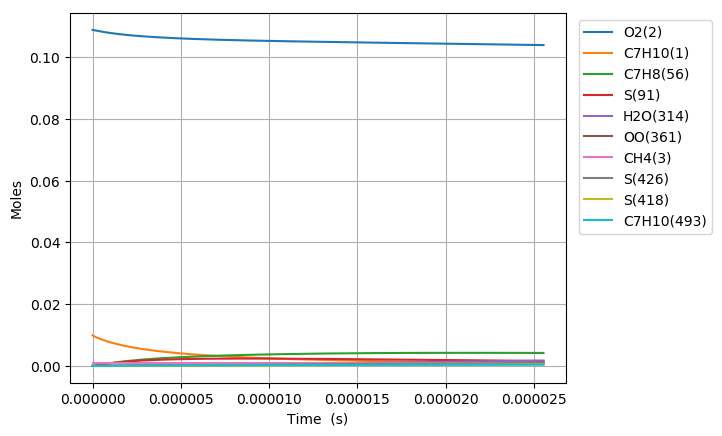

Data behind this chart, as committed beside it:
Time (s), Volume (m^3), N2, Ar, He, Ne, C7H10(1), O2(2), CH4(3), C7H10(22), C7H9(6), C7H11(26), S(72), C7H9O2(62), C7H9O2(61), S(86), S(91), S(127), C7H8(56), S(123), C7H8(208), C7H11O(87), OH(D)(150), S(292)
0.0, 0.001718, 0.8813, 0.0, 0.0, 0.0, 0.00989, 0.1088, 0.001, 0.0, 0.0, 0.0, 0.0, 0.0, 0.0, 0.0, 0.0, 0.0, 0.0, 0.0, 0.0, 0.0, 0.0, 0.0
2.4224964839339e-19, 0.001718, 0.8813, 0.0, 0.0, 0.0, 0.00989, 0.1088, 0.001, 3.4275584492069719e-17, 4.0817382199158096e-16, 4.0817367552982853e-16, 6.0086856058582233e-25, 6.0006701347664463e-25, 4.1367922768369468e-25, 2.7176280199372098e-35, 7.4642401973097733e-40, 3.7254613610208508e-35, 2.8152349737577241e-29, 3.5919352710937825e-40, 1.9513412364240049e-43, 5.719798178644899e-54, 9.2097002973979267e-49, 4.0784063870087179e-60
6.78299015501492e-19, 0.001718, 0.8813, 0.0, 0.0, 0.0, 0.00989, 0.1088, 0.001, 9.597163657776405e-17, 1.142886698296228e-15, 1.1428862895363803e-15, 3.6292460952570392e-24, 3.6197400856864344e-24, 2.4986221955200493e-24, 3.2203290648501263e-34, 8.8615466320463807e-39, 4.3974551738117429e-34, 1.7004019205174386e-28, 4.2641949640675862e-39, 2.3166323099301682e-42, 1.2794952951158966e-52, 2.0601677321238777e-47, 1.682964944510913e-58
1.5503977497176962e-18, 0.001718, 0.8813, 0.0, 0.0, 0.0, 0.00989, 0.1088, 0.001, 2.1936374074902818e-16, 2.612312437821871e-15, 2.612311509760926e-15, 1.7473257581625393e-23, 1.7380157255537863e-23, 1.202978684587643e-23, 3.1490199182106411e-33, 8.7003194897224144e-38, 4.2645589787143933e-33, 8.1867032492749539e-28, 4.1862929582568017e-38, 2.2744833267410389e-41, 2.5280638918632809e-51, 4.0705374229050468e-46, 6.6576336627437916e-57
3.2945952181501044e-18, 0.001718, 0.8813, 0.0, 0.0, 0.0, 0.00989, 0.1088, 0.001, 4.6614794909105836e-16, 5.5511638648328555e-15, 5.5511619190557876e-15, 7.6310305539088653e-23, 7.5490996560704029e-23, 5.2537209269386716e-23, 2.7629109887866001e-32, 7.6953345310912039e-37, 3.6811527840744448e-32, 3.5753483605997137e-27, 3.7021614654220428e-37, 2.0117547224685179e-40, 4.4985429795613597e-50, 7.2432949176380499e-45, 2.3760561124730802e-55
6.782990155014921e-18, 0.001718, 0.8813, 0.0, 0.0, 0.0, 0.00989, 0.1088, 0.001, 9.597163657731259e-16, 1.1428866513003573e-14, 1.1428862613028598e-14, 3.185804959282509e-22, 3.1176290280747931e-22, 2.1933225276302713e-22, 2.2856393070181794e-31, 6.4683930164968884e-36, 2.951699263864886e-31, 1.4926375328968151e-26, 3.1109359407335979e-36, 1.6910010242119769e-39, 7.5874108092263508e-49, 1.2216858378528204e-43, 8.0281155091644544e-54
1.3759780028744554e-17, 0.001718, 0.8813, 0.0, 0.0, 0.0, 0.00989, 0.1088, 0.001, 1.9468531991292907e-15, 2.3184271003735042e-14, 2.31842635025066e-14, 1.3015052109215279e-21, 1.246713994115055e-21, 8.9604174422448187e-22, 1.8163223177155954e-30, 5.3031804399622973e-35, 2.2150329284551364e-30, 6.0979111421693486e-26, 2.5489704084041995e-35, 1.3863847451166158e-38, 1.2462215327198478e-47, 2.006618060982937e-42, 2.6394416955980774e-52
2.771335977620382e-17, 0.001718, 0.8813, 0.0, 0.0, 0.0, 0.00989, 0.1088, 0.001, 3.9211268658097393e-15, 4.6695076894945855e-14, 4.6695063287592507e-14, 5.2608916288162594e-21, 4.8340686577216731e-21, 3.6219272333354564e-21, 1.3855089821202151e-29, 4.2946546824075358e-34, 1.5323419191586695e-29, 2.4648730120751992e-25, 2.0616955088491804e-34, 1.1227302152234726e-37, 2.0201367460205091e-46, 3.2528003049293431e-41, 8.5607904340105459e-51
5.562051927112235e-17, 0.001718, 0.8813, 0.0, 0.0, 0.0, 0.00989, 0.1088, 0.001, 7.8696741990431109e-15, 9.371667723281247e-14, 9.3716654882286662e-14, 2.1153809631107439e-20, 1.7962223163605366e-20, 1.4563475463659804e-20, 9.9862077909647657e-29, 3.4567143935690406e-33, 9.5257324866632637e-29, 9.911144690002554e-25, 1.6553786747396735e-33, 9.0367080447969685e-37, 3.253232475111345e-45, 5.2384901141904757e-40, 2.7578596348036599e-49
1.1143483826095942e-16, 0.001718, 0.8813, 0.0, 0.0, 0.0, 0.00989, 0.1088, 0.001, 1.5766768864999753e-14, 1.8775983773638358e-13, 1.8775980616978629e-13, 8.4836204090279718e-20, 6.2426963602344344e-20, 5.8404972163353332e-20, 6.6178972703143599e-28, 2.7737999032684146e-32, 5.2292993041703096e-28, 3.9748113735420279e-24, 1.3218779923488917e-32, 7.251386875336352e-36, 5.2217237167775434e-44, 8.4087947241582643e-39, 8.8541831168053027e-48
2.2306347624063354e-16, 0.001718, 0.8813, 0.0, 0.0, 0.0, 0.00989, 0.1088, 0.001, 3.1560958194872623e-14, 3.7584602581517371e-13, 3.7584598113740767e-13, 3.3978704969868683e-19, 1.964355303186089e-19, 2.3391591000723885e-19, 3.9200734460843083e-27, 2.2224222346650375e-31, 2.5545294965532305e-27, 1.5919971515340495e-23, 1.0489050085339255e-31, 5.8099304466330963e-35, 8.3669797865387775e-43, 1.3475543280848076e-37, 2.8376445441023667e-46
4.463207521999818e-16, 0.001718, 0.8813, 0.0, 0.0, 0.0, 0.00989, 0.1088, 0.001, 6.3149336846456707e-14, 7.5201796981145529e-13, 7.5201782064455088e-13, 1.3600315536971568e-18, 5.4526204977524935e-19, 9.3620441083817824e-19, 2.0528670244818873e-26, 1.779300157517608e-30, 1.1441243913145055e-26, 6.3721330813987921e-23, 8.2386752793714718e-31, 4.6514724314966294e-34, 1.3393608326098089e-41, 2.1576977597627477e-36, 9.0851251569143265e-45
8.928353041186783e-16, 0.001718, 0.8813, 0.0, 0.0, 0.0, 0.00989, 0.1088, 0.001, 1.2632609411697834e-13, 1.504360359410986e-12, 1.5043594579577398e-12, 5.4418805109601405e-18, 1.3362611693328095e-18, 3.745487214900313e-18, 9.6642880415854835e-26, 1.4239985713281384e-29, 4.8576402620630754e-26, 2.5496801923776364e-22, 6.3524984840141811e-30, 3.7225848868116737e-33, 2.1424230161705661e-40, 3.4532590286570294e-35, 2.9065579393204406e-43
1.785864407956071e-15, 0.001718, 0.8813, 0.0, 0.0, 0.0, 0.00989, 0.1088, 0.001, 2.5267960852743524e-13, 3.0090394582971066e-12, 3.0090345658701216e-12, 2.1770927826608836e-17, 2.9812674906824008e-18, 1.4979993087245749e-17, 4.2274801635115217e-25, 1.1394435088654659e-28, 2.0027691661369673e-25, 1.02003585333372e-21, 4.7355535238213548e-29, 2.9786232729016626e-32, 3.4240175157970687e-39, 5.5248622132487539e-34, 9.2907714927405651e-42
3.571922615630857e-15, 0.001718, 0.8813, 0.0, 0.0, 0.0, 0.00989, 0.1088, 0.001, 5.0538663682600412e-13, 6.0183751866838935e-12, 6.0183521155620567e-12, 8.7089696928100169e-17, 6.2944843650329193e-18, 5.98897276871907e-17, 1.7715492211386956e-24, 9.1168664043146896e-28, 8.1308480898676968e-25, 4.0804581063790104e-21, 3.3304337895572926e-28, 2.3831088805962184e-31, 5.4644601578290203e-38, 8.8359678818936913e-33, 2.9656008622937945e-40
5.357980823305643e-15, 0.001718, 0.8813, 0.0, 0.0, 0.0, 0.00989, 0.1088, 0.001, 7.5809366460222838e-13, 9.0276884897878772e-12, 9.027636999844299e-12, 1.850684173825313e-16, 9.6098172563872041e-18, 1.272171707252899e-16, 3.8169919053469445e-24, 2.607006744867911e-27, 1.734982324061677e-24, 8.671155779830531e-21, 8.8716440257012769e-28, 6.8143420204973086e-31, 2.0087747745310309e-37, 3.2514643010515833e-32, 1.3525825466263468e-39
7.14403903098043e-15, 0.001718, 0.8813, 0.0, 0.0, 0.0, 0.00989, 0.1088, 0.001, 1.0108006918561081e-12, 1.2036979392543283e-11, 1.2036889219439969e-11, 3.1570636608871874e-16, 1.2925322749467104e-17, 2.169393314016702e-16, 6.5590646033423779e-24, 5.4992211117164323e-27, 2.9656524720922515e-24, 1.4792117736439513e-20, 1.7596666991170421e-27, 1.4373565046941775e-30, 5.0889346335997289e-37, 8.2446199469841464e-32, 4.0278593416584308e-39
1.0716155446330002e-14, 0.001718, 0.8813, 0.0, 0.0, 0.0, 0.00989, 0.1088, 0.001, 1.5162147451379579e-12, 1.8055508697456286e-11, 1.8055316998854896e-11, 6.5362922963673209e-16, 1.9556316048101345e-17, 4.4887145792043493e-16, 1.3678110700999201e-23, 1.5021642350579311e-26, 6.150681187114587e-24, 3.0625443903752415e-20, 4.3641081414514607e-27, 3.9258980174579988e-30, 1.7762560017729164e-36, 2.8821006143836574e-31, 1.7602266398754412e-38
1.4288271861679573e-14, 0.001718, 0.8813, 0.0, 0.0, 0.0, 0.00989, 0.1088, 0.001, 2.0216287964989632e-12, 2.4073955819677454e-11, 2.4073624664574015e-11, 1.1116457169695291e-15, 2.6187210212625482e-17, 7.6296630329083486e-16, 2.3358786644356084e-23, 3.1433136342977769e-26, 1.0468548433214336e-23, 5.2086005677573689e-20, 8.4078766030557538e-27, 8.2143164919918344e-30, 4.4314502917007753e-36, 7.1993273803982993e-31, 5.1220631625013545e-38
1.7860388277029145e-14, 0.001718, 0.8813, 0.0, 0.0, 0.0, 0.00989, 0.1088, 0.001, 2.5270428458019224e-12, 3.0092315042134844e-11, 3.0091803641880727e-11, 1.6983291111069798e-15, 3.2818024324591635e-17, 1.1649394867533081e-15, 3.5783962855240974e-23, 5.7227984997322439e-26, 1.5998059705077225e-23, 7.9575674495279391e-20, 1.4134798209519842e-26, 1.4953856400293371e-29, 9.3869265517670784e-36, 1.5269268825098744e-30, 1.2420379296969284e-37
2.500462110772829e-14, 0.001718, 0.8813, 0.0, 0.0, 0.0, 0.00989, 0.1088, 0.001, 3.5378709381044403e-12, 4.2128765300907671e-11, 4.2127767480550374e-11, 3.2657459763613883e-15, 4.6079338448248172e-17, 2.237006442334291e-15, 6.9039511167671071e-23, 1.5113117569953136e-25, 3.0753860277200004e-23, 1.5302054751382043e-19, 3.1182338494400871e-26, 3.9482350601664107e-29, 3.4213535036109251e-35, 5.5882963864170403e-30, 6.3936946018708693e-37
3.9293086769126573e-14, 0.001718, 0.8813, 0.0, 0.0, 0.0, 0.00989, 0.1088, 0.001, 5.5595270976501469e-12, 6.6200605495764362e-11, 6.619812852274009e-11, 7.9669530057781325e-15, 7.2600802269550793e-17, 5.4412023525926668e-15, 1.6896177843793614e-22, 5.8465254914744928e-25, 7.4881324853032965e-23, 3.7331785895298671e-19, 8.8050820776643645e-26, 1.5266828420016225e-28, 2.1429408433981536e-34, 3.5349035126404932e-29, 6.8269963168757078e-36
5.358155243052486e-14, 0.001718, 0.8813, 0.0, 0.0, 0.0, 0.00989, 0.1088, 0.001, 7.5811832237547766e-12, 9.0271038632094634e-11, 9.0266399175825095e-11, 1.4758199712254605e-14, 9.9120715496603548e-17, 1.0052108905848436e-14, 3.1346516336052372e-22, 1.4514770613772394e-24, 1.3840415560871494e-22, 6.9157225858635961e-19, 1.7553107713071026e-25, 3.7887616401831527e-28, 6.922690562652041e-34, 1.1495877350750426e-28, 2.8299016244300965e-35
6.787001809192315e-14, 0.001718, 0.8813, 0.0, 0.0, 0.0, 0.00989, 0.1088, 0.001, 9.602839316426001e-12, 1.1434007596565217e-10, 1.1433258026450537e-10, 2.3638661484277812e-14, 1.2563909084588652e-16, 1.6058470421911007e-14, 5.0253207674618264e-22, 2.8979849305796736e-24, 2.2116716210762093e-22, 1.1077563332974101e-18, 2.935722391923926e-25, 7.5617963790190244e-28, 1.6777714201531702e-33, 2.8030938219055366e-28, 8.2496788624736304e-35
8.215848375332144e-14, 0.001718, 0.8813, 0.0, 0.0, 0.0, 0.00989, 0.1088, 0.001, 1.1624495375666471e-11, 1.3840772882683671e-10, 1.3839667231032921e-10, 3.4607816809572062e-14, 1.5215594068116151e-16, 2.344895652230353e-14, 7.361513945956251e-22, 5.0757618829829339e-24, 3.2301412399228059e-22, 1.621857293063446e-18, 4.4194797691175774e-25, 1.3239521937636172e-27, 3.4392671440990808e-33, 5.7799526671304701e-28, 1.9699090345412397e-34
1.1073541507611801e-13, 0.001718, 0.8813, 0.0, 0.0, 0.0, 0.00989, 0.1088, 0.001, 1.5667807393857018e-11, 1.865389223375448e-10, 1.8651859071355954e-10, 6.2810768018882982e-14, 2.0518510917438099e-16, 4.2341097014834445e-14, 1.3370165259359611e-21, 1.2188457436190338e-23, 5.8339178356925078e-22, 2.943785794157235e-18, 8.2874519748964907e-25, 3.1769007390751803e-27, 1.0571813242409366e-32, 1.7974995020026708e-27, 7.7788230215870619e-34
1.3931234639891457e-13, 0.001718, 0.8813, 0.0, 0.0, 0.0, 0.00989, 0.1088, 0.001, 1.971111927833072e-11, 2.3466470782706357e-10, 2.3463215751495748e-10, 9.9363924010911568e-14, 2.5820831877568528e-16, 6.6639867533513231e-14, 2.1159938079325375e-21, 2.4009252917704335e-23, 9.183146736655725e-22, 4.6573052380842853e-18, 1.3339483984853286e-24, 6.2535030142030519e-27, 2.513742347174866e-32, 4.3196265683027622e-27, 2.2289437934674092e-33
1.6788927772171115e-13, 0.001718, 0.8813, 0.0, 0.0, 0.0, 0.00989, 0.1088, 0.001, 2.3754431029090024e-11, 2.8278517718509062e-10, 2.8273737588047807e-10, 1.4426411892638611e-13, 3.1122567049001995e-16, 9.6253378354501069e-14, 3.0730157119419052e-21, 4.1825387635047083e-23, 1.3265158422959019e-21, 6.7623669833882844e-18, 1.9555223933141634e-24, 1.08861597605374e-26, 5.1121970742453795e-32, 8.8763829852294062e-27, 5.2993723673648901e-33
2.0604895691528376e-13, 0.001718, 0.8813, 0.0, 0.0, 0.0, 0.00989, 0.1088, 0.001, 2.9153592737102941e-11, 3.470338231208079e-10, 3.4696078176227564e-10, 2.1723052435069384e-13, 3.8201244934013498e-16, 1.4393207853687161e-13, 4.6284589606948521e-21, 7.7167172575501179e-23, 1.9837608998756185e-21, 1.0183755287237441e-17, 2.9636725919427721e-24, 2.0064686122530756e-26, 1.1274767482428186e-31, 1.9881971965826257e-26, 1.4264587845084283e-32
2.4420863610885634e-13, 0.001718, 0.8813, 0.0, 0.0, 0.0, 0.00989, 0.1088, 0.001, 3.4552754206689849e-11, 4.1127334766373977e-10, 4.111693137399799e-10, 3.050683432396403e-13, 4.5278917768401074e-16, 2.0072969067030785e-13, 6.5011135239496275e-21, 1.2843195003285655e-22, 2.7667351806853046e-21, 1.4303140268252981e-17, 4.1715325053926208e-24, 3.3360474620667785e-26, 2.1752390691117275e-31, 3.8978984741842021e-26, 3.2821946691404664e-32
2.823683153024289e-13, 0.001718, 0.8813, 0.0, 0.0, 0.0, 0.00989, 0.1088, 0.001, 3.9951915437851936e-11, 4.7550394957209852e-10, 4.753629788277964e-10, 4.0777056155719733e-13, 5.2355607413515679e-16, 2.6644745644046176e-13, 8.6908297904007685e-21, 1.9861047886759714e-22, 3.6726982559757304e-21, 1.9120428276200384e-17, 5.5747547573610475e-24, 5.153761682777324e-26, 3.8071055297055049e-31, 6.92790404588998e-26, 6.6547912594457098e-32
3.205279944960015e-13, 0.001718, 0.8813, 0.0, 0.0, 0.0, 0.00989, 0.1088, 0.001, 4.5351076430591328e-11, 5.3972582161477189e-10, 5.3954178404274386e-10, 5.2533016246072592e-13, 5.943133512051627e-16, 3.4089260686876499e-13, 1.1197458088876555e-20, 2.9067978167209198e-22, 4.6989922764259162e-21, 2.4635525532194542e-17, 7.1691249113963802e-24, 7.535358618186537e-26, 6.192016917534359e-31, 1.1436829998026676e-25, 1.2290912888778122e-31
3.586876736895741e-13, 0.001718, 0.8813, 0.0, 0.0, 0.0, 0.00989, 0.1088, 0.001, 5.0750237184909499e-11, 6.0393915360253951e-10, 6.0370573640775087e-10, 6.5774012319120627e-13, 6.650612184385999e-16, 4.2387533107970928e-13, 1.4020848622006946e-20, 4.0764621657902875e-22, 5.8430001782824943e-21, 3.0848341364498724e-17, 8.9505007287328566e-24, 1.0557049851214205e-25, 9.5166541189084904e-31, 1.78333422420026e-25, 2.112912345129834e-31
3.9684735288314666e-13, 0.001718, 0.8813, 0.0, 0.0, 0.0, 0.00989, 0.1088, 0.001, 5.6149397700808174e-11, 6.681441316796677e-10, 6.678548429448008e-10, 8.0499342193502749e-13, 7.3579988071590159e-16, 5.1520948471487014e-13, 1.7160851612588364e-20, 5.5251669850393226e-22, 7.1021554507908987e-21, 3.775878595348992e-17, 1.0914818369737076e-23, 1.4294831172867843e-25, 1.3978641625272721e-30, 2.6561501166279423e-25, 3.4270281860938521e-31
4.731667112702918e-13, 0.001718, 0.8813, 0.0, 0.0, 0.0, 0.00989, 0.1088, 0.001, 6.6947718017352776e-11, 7.96529744581083e-10, 7.9610854661275392e-10, 1.1440019564008489e-12, 8.7725038185296104e-16, 7.2221360081201325e-13, 2.4390096074700192e-20, 9.3809338687420408e-22, 9.9560018971196736e-21, 5.3672216758334067e-17, 1.5376574202879503e-23, 2.422308440485471e-25, 2.7195454734403273e-30, 5.3107238669528457e-25, 7.9477177652401943e-31
5.39544268867347e-13, 0.001718, 0.8813, 0.0, 0.0, 0.0, 0.00989, 0.1088, 0.001, 7.6339385934007362e-11, 9.081656111961631e-10, 9.076069642166595e-10, 1.4870584324007153e-12, 1.0002466315591542e-15, 9.2773830603301339e-13, 3.1705931773919804e-20, 1.3929654751255328e-21, 1.278948620753258e-20, 6.9780795165536127e-17, 1.9815491635729592e-23, 3.5907505999767612e-25, 4.4548364986620403e-30, 8.9025952722623804e-25, 1.486627960154397e-30
6.059218264644023e-13, 0.001718, 0.8813, 0.0, 0.0, 0.0, 0.00989, 0.1088, 0.001, 8.5731053129283759e-11, 1.0197786907824354e-09, 1.0190605626365536e-09, 1.8749265608018378e-12, 1.1232177728083901e-15, 1.156042531229595e-12, 3.9977612268727495e-20, 1.975947014081694e-21, 1.5937048707040421e-20, 8.799902814257114e-17, 2.4753547698300657e-23, 5.0849017522973074e-25, 6.8731708659520278e-30, 1.4047519402372963e-24, 2.581881508654347e-30
6.926467550912131e-13, 0.001718, 0.8813, 0.0, 0.0, 0.0, 0.00989, 0.1088, 0.001, 9.8001640124844122e-11, 1.1655727114693007e-09, 1.1646116658874313e-09, 2.4491524399797462e-12, 1.2838482002274659e-15, 1.4872429076377006e-12, 5.222384790851036e-20, 2.9576090575015896e-21, 2.0503244128824029e-20, 1.1498001363728627e-16, 3.1926561030695566e-23, 7.5942735350773294e-25, 1.1293800341932776e-29, 2.3747729273501757e-24, 4.8682348683781494e-30
7.793716837180239e-13, 0.001718, 0.8813, 0.0, 0.0, 0.0, 0.00989, 0.1088, 0.001, 1.1027222588900012e-10, 1.3113311069322684e-09, 1.3100864057491055e-09, 3.0997288547726955e-12, 1.4444393729207646e-15, 1.854055688226344e-12, 6.609866134441076e-20, 4.2220642931527061e-21, 2.5560454261469982e-20, 1.4556071118665404e-16, 3.9880117378205346e-23, 1.0817103834393438e-24, 1.7444358635826997e-29, 3.7697828237294759e-24, 8.4971879656508691e-30
8.660966123448347e-13, 0.001718, 0.8813, 0.0, 0.0, 0.0, 0.00989, 0.1088, 0.001, 1.2254281042176216e-10, 1.4570556087611488e-09, 1.4554848642609533e-09, 3.8265737675773748e-12, 1.6049931992682434e-15, 2.2547492822079334e-12, 8.1600302691923803e-20, 5.806013353299011e-21, 3.108480437454602e-20, 1.7974029357076647e-16, 4.857639560134923e-23, 1.4842523799526522e-24, 2.5666331484337142e-29, 5.6944000068993489e-24, 1.3953002769646596e-29
9.528215409716456e-13, 0.001718, 0.8813, 0.0, 0.0, 0.0, 0.00989, 0.1088, 0.001, 1.3481339372313937e-10, 1.60274786436919e-09, 1.6008071233755108e-09, 4.6296052276002166e-12, 1.7655114943859129e-15, 2.6876762753895419e-12, 9.8727023918220723e-20, 7.7464433542070498e-21, 3.7053580342955007e-20, 2.1751797470074823e-16, 5.7979409313466064e-23, 1.9759619860042651e-24, 3.6313368823437676e-29, 8.2628908704069416e-24, 2.1809606752297207e-29
1e-12, 0.001718, 0.8813, 0.0, 0.0, 0.0, 0.00989, 0.1088, 0.001, 1.4148860436736103e-10, 1.6819916347027366e-09, 1.6798306240670205e-09, 5.0984220919249756e-12, 1.8528193243145486e-15, 2.9361647710518902e-12, 1.0872584111074862e-19, 8.9650114410349311e-21, 4.0479507149462948e-20, 2.3957989888403275e-16, 6.3379201934232487e-23, 2.2840714163037012e-24, 4.3253035396799207e-29, 9.9741603997385235e-24, 2.7324810374578629e-29
1.0395464695984564e-12, 0.001718, 0.8813, 0.0, 0.0, 0.0, 0.00989, 0.1088, 0.001, 1.4708397579314011e-10, 1.7484094407064277e-09, 1.7460532649570703e-09, 5.5087413722624993e-12, 1.9259959842139605e-15, 3.1512697168209528e-12, 1.1747707887211991e-19, 1.0080622201316432e-20, 4.3445177448189028e-20, 2.5889300779494731e-16, 6.8054919655281634e-23, 2.5657431898283833e-24, 4.9749474859301635e-29, 1.1598732679641705e-23, 3.2731407518727963e-29
1.1262713982252672e-12, 0.001718, 0.8813, 0.0, 0.0, 0.0, 0.00989, 0.1088, 0.001, 1.5935455663177154e-10, 1.8940418289389679e-09, 1.8912233707828403e-09, 6.4639004260442628e-12, 2.0864483121721669e-15, 3.6440384395116816e-12, 1.3784872325942603e-19, 1.284610501175695e-20, 5.0239035861573583e-20, 3.0386468330054129e-16, 7.8770351356812353e-23, 3.2624961414314915e-24, 6.6346963714616763e-29, 1.5834099794071102e-23, 4.7478123328910316e-29
1.212996326852078e-12, 0.001718, 0.8813, 0.0, 0.0, 0.0, 0.00989, 0.1088, 0.001, 1.7162513623904004e-10, 2.0396464468152978e-09, 2.0363175225416902e-09, 7.49500070174305e-12, 2.2468700414012479e-15, 4.1645646941201054e-12, 1.5984021466977961e-19, 1.6080729060728906e-20, 5.7415608018179059e-20, 3.5243232770985787e-16, 9.009474790481918e-23, 4.0751169245604093e-24, 8.648575950840805e-29, 2.110958115248262e-23, 6.6904483239999493e-29
1.299721255478889e-12, 0.001718, 0.8813, 0.0, 0.0, 0.0, 0.00989, 0.1088, 0.001, 1.8389571461495137e-10, 2.1852246439030865e-09, 2.1813358018342653e-09, 8.6019606003581682e-12, 2.4072626577771516e-15, 4.7114989121556138e-12, 1.834498125741911e-19, 1.982261415122443e-20, 6.4956286413193225e-20, 4.0459530106838984e-16, 1.0199861884398532e-22, 5.0124978576115914e-24, 1.1055193853413629e-28, 2.7573583847186533e-23, 9.1963083540763906e-29
1.3864461841056997e-12, 0.001718, 0.8813, 0.0, 0.0, 0.0, 0.00989, 0.1088, 0.001, 1.9616629175951048e-10, 2.3307777050915119e-09, 2.3262782901736033e-09, 9.7846986104794127e-12, 2.5676275774654088e-15, 5.2835562036443263e-12, 2.0867577831199842e-19, 2.4110163574855546e-20, 7.2843355312632432e-20, 4.6035299525938952e-16, 1.1445389282128981e-22, 6.0835276605194144e-24, 1.3893701216086375e-28, 3.5381933298420885e-23, 1.2370648282429699e-28
1.4731711127325106e-12, 0.001718, 0.8813, 0.0, 0.0, 0.0, 0.00989, 0.1088, 0.001, 2.0843686767272186e-10, 2.476306852688942e-09, 2.4711450689853917e-09, 1.1043133308030521e-11, 2.7279661473208757e-15, 5.8795142594573974e-12, 2.3551637508539662e-19, 2.8982063307175e-20, 8.1059961831181515e-20, 5.1970483292698808e-16, 1.2743387321889618e-22, 7.2970914099015561e-24, 1.7203770569986517e-28, 4.4697628779239393e-23, 1.6328798535582657e-28
1.5598960413593214e-12, 0.001718, 0.8813, 0.0, 0.0, 0.0, 0.00989, 0.1088, 0.001, 2.2070744235458949e-10, 2.6218132489287923e-09, 2.6159362196078689e-09, 1.2377183356370549e-11, 2.8882796479672858e-15, 6.4982108454444956e-12, 2.6396986796160021e-19, 3.4477280434038071e-20, 8.9590081381947839e-20, 5.8265026622663025e-16, 1.4091317045595152e-22, 8.6620705096222811e-24, 2.102555984471647e-28, 5.5690552006439712e-23, 2.1196235918642358e-28
1.733345898612943e-12, 0.001718, 0.8813, 0.0, 0.0, 0.0, 0.00989, 0.1088, 0.001, 2.4524858802430675e-10, 2.9127621566328987e-09, 2.9052919612006506e-09, 1.5271804595972429e-11, 3.2088362560745518e-15, 7.7994503080000329e-12, 3.2570861161514526e-19, 4.7494937629682358e-20, 1.0753061679124102e-19, 7.1931986591996027e-16, 1.6927426705824605e-22, 1.1881782832440392e-23, 3.0367021419694213e-28, 8.341964590487715e-23, 3.4212480269107497e-28
1.8851565444637157e-12, 0.001718, 0.8813, 0.0, 0.0, 0.0, 0.00989, 0.1088, 0.001, 2.6672803189327997e-10, 3.1673483200337545e-09, 3.158300857052824e-09, 1.8052736000071694e-11, 3.4893297471720389e-15, 9.0029254186353792e-12, 3.8502285878638098e-19, 6.1313175409819631e-20, 1.2412327983918997e-19, 8.507304273427211e-16, 1.9551625484418648e-22, 1.5281813564503069e-23, 4.06152206045445e-28, 1.1494321237230167e-22, 4.9992565801792118e-28
2.021786125729411e-12, 0.001718, 0.8813, 0.0, 0.0, 0.0, 0.00989, 0.1088, 0.001, 2.8605952814940798e-10, 3.396428666538844e-09, 3.3858117227510362e-09, 2.0752681216218546e-11, 3.741721879924073e-15, 1.0133219959485505e-11, 4.4261002641826251e-19, 7.5871522178818334e-20, 1.3970700229239391e-19, 9.7840894064344312e-16, 2.2017120060788998e-22, 1.8847587902531571e-23, 5.1686811180430294e-28, 1.5001242248537131e-22, 6.8487933525187149e-28
2.1584157069951065e-12, 0.001718, 0.8813, 0.0, 0.0, 0.0, 0.00989, 0.1088, 0.001, 3.0539102134938264e-10, 3.6254677945357462e-09, 3.6131361514116406e-09, 2.3639031629182478e-11, 3.99406859493032e-15, 1.1304701160974886e-11, 5.0417326785463471e-19, 9.2604919334791098e-20, 1.5585859587735125e-19, 1.1149996275896006e-15, 2.4573230847432545e-22, 2.292842338460978e-23, 6.4681183403594416e-28, 1.9225512999706351e-22, 9.181580172353089e-28
2.295045288260802e-12, 0.001718, 0.8813, 0.0, 0.0, 0.0, 0.00989, 0.1088, 0.001, 3.247225114932099e-10, 3.8544688155855765e-09, 3.8402744584928492e-09, 2.6711471786700067e-11, 4.2463733207578908e-15, 1.2514257459896915e-11, 5.6970585441248476e-19, 1.1167403322303806e-19, 1.725351591572368e-19, 1.2605010515383532e-15, 2.7213159969593085e-22, 2.7558949494696929e-23, 7.9766105552690861e-28, 2.4249968451222369e-22, 1.207829063370543e-27
2.4316748695264973e-12, 0.001718, 0.8813, 0.0, 0.0, 0.0, 0.00989, 0.1088, 0.001, 3.4405399858089514e-10, 4.0834346057773856e-09, 4.0672269589190341e-09, 2.9969686770306634e-11, 4.4986392264762382e-15, 1.3759012765250866e-11, 6.3920106879487621e-19, 1.3324123015700796e-19, 1.8969703732571135e-19, 1.4149118919611419e-15, 2.9930624795003779e-22, 3.2773776748327007e-23, 9.7111307248737316e-28, 3.0160136292138956e-22, 1.5626378056001067e-27
2.5683044507921927e-12, 0.001718, 0.8813, 0.0, 0.0, 0.0, 0.00989, 0.1088, 0.001, 3.6338548261244276e-10, 4.31236782359455e-09, 4.2939939670814674e-09, 3.3413362194603926e-11, 4.7508692414053446e-15, 1.5036308591839442e-11, 7.1265220507532438e-19, 1.5747056990736673e-19, 2.0730757586953885e-19, 1.578230935683733e-15, 3.2719818899221307e-22, 3.8607497057917427e-23, 1.1688842105356287e-27, 3.704403117767876e-22, 1.9920150763935245e-27
2.7573870901190547e-12, 0.001718, 0.8813, 0.0, 0.0, 0.0, 0.00989, 0.1088, 0.001, 3.9013845440774897e-10, 4.6291409242547511e-09, 4.6075130306094555e-09, 3.8484431783162582e-11, 5.0998779321428388e-15, 1.685310579883768e-11, 8.2081479773821217e-19, 1.9570176910142363e-19, 2.3235643347703211e-19, 1.8189418063549388e-15, 3.6688208505659115e-22, 4.7766046925003079e-23, 1.4859283796562015e-27, 4.8345337784082972e-22, 2.7282009195640305e-27
2.9464697294459168e-12, 0.001718, 0.8813, 0.0, 0.0, 0.0, 0.00989, 0.1088, 0.001, 4.1689142034995888e-10, 4.9458622576801272e-09, 4.9206782708143746e-09, 4.3909263773890375e-11, 5.448829581678591e-15, 1.8721609227680296e-11, 9.3652323914511467e-19, 2.3979381232357235e-19, 2.5811820323286599e-19, 2.0767088695517396e-15, 4.0770783797540651e-22, 5.8267693956990858e-23, 1.8575310590144694e-27, 6.1930758133188667e-22, 3.6557464440844693e-27
3.135552368772779e-12, 0.001718, 0.8813, 0.0, 0.0, 0.0, 0.00989, 0.1088, 0.001, 4.436443804390789e-10, 5.2625371496092285e-09, 5.2334905159457687e-09, 4.9687029932552988e-11, 5.7977300583860383e-15, 2.0636493136062106e-11, 1.0597598628334014e-18, 2.9019747029371055e-19, 2.8451945516571e-19, 2.3515297603601665e-15, 4.4955908411930994e-22, 7.020395589428361e-23, 2.2884163371709011e-27, 7.8053213229572455e-22, 4.8063141023848978e-27
3.324635008099641e-12, 0.001718, 0.8813, 0.0, 0.0, 0.0, 0.00989, 0.1088, 0.001, 4.7039733467511392e-10, 5.5791703769774762e-09, 5.5459505923142774e-09, 5.5816903963738325e-11, 6.1465846257258804e-15, 2.2592980585160174e-11, 1.190507043696066e-18, 3.4736963232416605e-19, 3.1149432606613605e-19, 2.6434023857861416e-15, 4.9233151291528146e-22, 8.366628893806395e-23, 2.7833751677236211e-27, 9.6971879783167659e-22, 6.2142120298185585e-27
... 712 more rows
